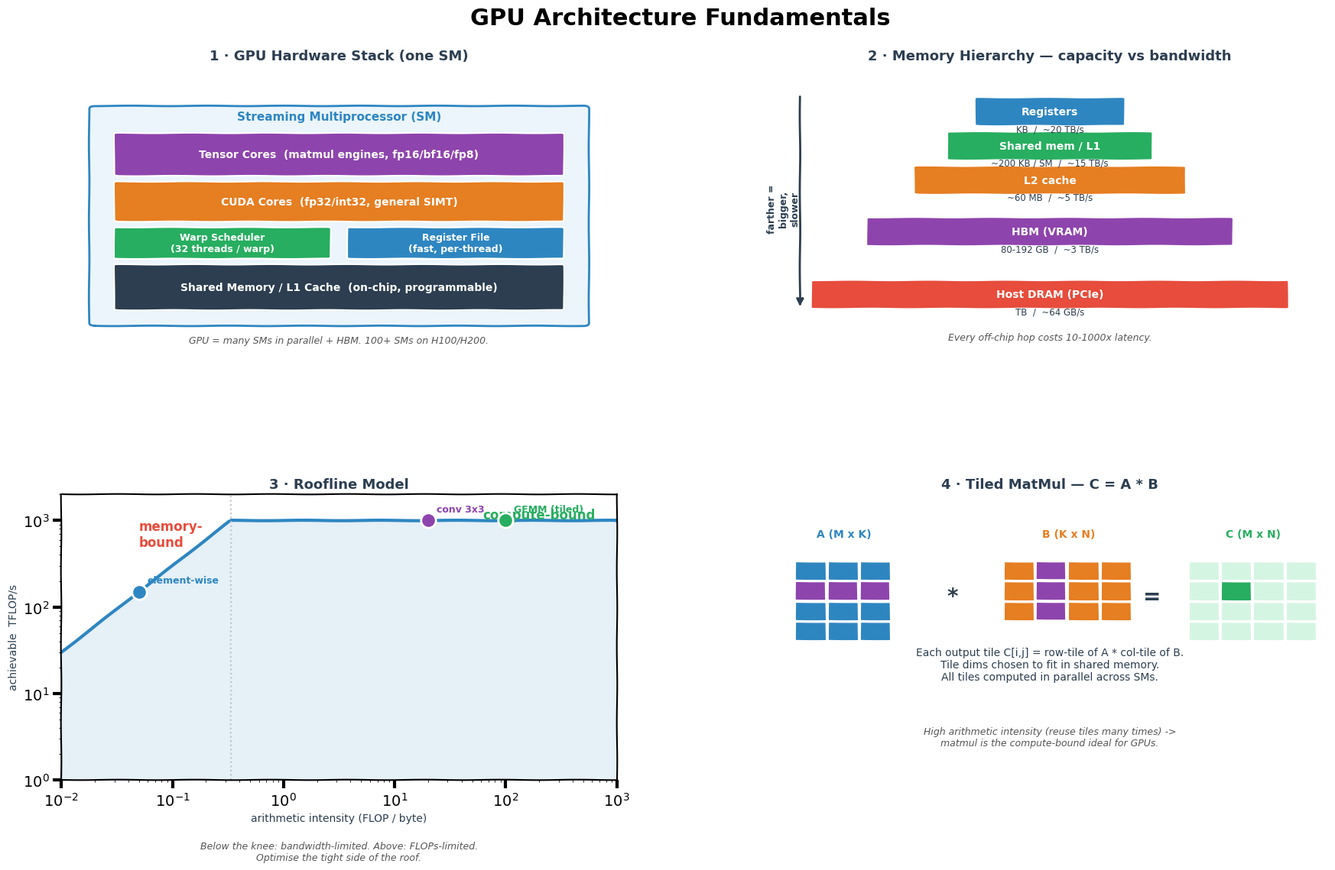

Here is the Python script that generated this plot:
"""Generate GPU Architecture.png — 4-panel xkcd-style concept sketch.

Panels:
  (1) GPU hardware stack — SM / tensor cores / register file / shared mem
  (2) Memory hierarchy pyramid with bandwidth & capacity
  (3) Roofline model — compute-bound vs memory-bound
  (4) Matrix multiply tiling — how a matmul maps to SMs
"""
import matplotlib
matplotlib.use("Agg")
import matplotlib.pyplot as plt
from matplotlib.patches import FancyBboxPatch, Polygon
import numpy as np

# Gentle xkcd: keep sketchy look but keep text legible (no stroke outlines).
plt.xkcd(scale=0.3, length=100, randomness=1)
plt.rcParams["path.effects"] = []

fig = plt.figure(figsize=(18, 11), facecolor="white")
fig.suptitle("GPU Architecture Fundamentals", fontsize=22,
             fontweight="bold", y=0.98)

gs = fig.add_gridspec(2, 2, hspace=0.50, wspace=0.28,
                      left=0.05, right=0.97, top=0.91, bottom=0.06)
ax_stack = fig.add_subplot(gs[0, 0])
ax_mem = fig.add_subplot(gs[0, 1])
ax_roof = fig.add_subplot(gs[1, 0])
ax_tile = fig.add_subplot(gs[1, 1])

BLUE, ORANGE, GREEN, RED, PURPLE, DARK, GREY = (
    "#2E86C1", "#E67E22", "#27AE60", "#E74C3C", "#8E44AD", "#2C3E50", "#BDC3C7")

# ═══════════════════════ PANEL 1 — GPU hardware stack ═══════════════
ax_stack.set_title("1 · GPU Hardware Stack (one SM)",
                   fontsize=13, fontweight="bold", color=DARK)
ax_stack.set_xlim(0, 10); ax_stack.set_ylim(0, 10); ax_stack.axis("off")

# SM outer box
ax_stack.add_patch(FancyBboxPatch((0.6, 1.0), 8.8, 7.5,
                                  boxstyle="round,pad=0.1",
                                  facecolor="#EBF5FB", edgecolor=BLUE, lw=2))
ax_stack.text(5, 8.1, "Streaming Multiprocessor (SM)",
              ha="center", fontweight="bold", fontsize=11, color=BLUE)

# Tensor cores row
ax_stack.add_patch(FancyBboxPatch((1.0, 6.2), 8.0, 1.4,
                                  boxstyle="round,pad=0.05",
                                  facecolor=PURPLE, edgecolor="white", lw=1.5))
ax_stack.text(5, 6.9, "Tensor Cores  (matmul engines, fp16/bf16/fp8)",
              ha="center", va="center", color="white",
              fontweight="bold", fontsize=10)

# CUDA cores row
ax_stack.add_patch(FancyBboxPatch((1.0, 4.6), 8.0, 1.3,
                                  boxstyle="round,pad=0.05",
                                  facecolor=ORANGE, edgecolor="white", lw=1.5))
ax_stack.text(5, 5.25, "CUDA Cores  (fp32/int32, general SIMT)",
              ha="center", va="center", color="white",
              fontweight="bold", fontsize=10)

# Warp scheduler
ax_stack.add_patch(FancyBboxPatch((1.0, 3.3), 3.8, 1.0,
                                  boxstyle="round,pad=0.05",
                                  facecolor=GREEN, edgecolor="white", lw=1.5))
ax_stack.text(2.9, 3.8, "Warp Scheduler\n(32 threads / warp)",
              ha="center", va="center", color="white",
              fontweight="bold", fontsize=9)

# Register file
ax_stack.add_patch(FancyBboxPatch((5.2, 3.3), 3.8, 1.0,
                                  boxstyle="round,pad=0.05",
                                  facecolor=BLUE, edgecolor="white", lw=1.5))
ax_stack.text(7.1, 3.8, "Register File\n(fast, per-thread)",
              ha="center", va="center", color="white",
              fontweight="bold", fontsize=9)

# Shared memory / L1
ax_stack.add_patch(FancyBboxPatch((1.0, 1.5), 8.0, 1.5,
                                  boxstyle="round,pad=0.05",
                                  facecolor=DARK, edgecolor="white", lw=1.5))
ax_stack.text(5, 2.25, "Shared Memory / L1 Cache  (on-chip, programmable)",
              ha="center", va="center", color="white",
              fontweight="bold", fontsize=10)

ax_stack.text(5, 0.3,
              "GPU = many SMs in parallel + HBM. 100+ SMs on H100/H200.",
              ha="center", fontsize=9, color="#555", style="italic")

# ═══════════════════════ PANEL 2 — Memory hierarchy ═════════════════
ax_mem.set_title("2 · Memory Hierarchy — capacity vs bandwidth",
                 fontsize=13, fontweight="bold", color=DARK)
ax_mem.set_xlim(0, 10); ax_mem.set_ylim(0, 10); ax_mem.axis("off")

# Pyramid of tiers
levels = [
    (8.4, 2.6, "Registers",        "KB  /  ~20 TB/s",     BLUE),
    (7.2, 3.6, "Shared mem / L1",  "~200 KB / SM  /  ~15 TB/s", GREEN),
    (6.0, 4.8, "L2 cache",         "~60 MB  /  ~5 TB/s",  ORANGE),
    (4.2, 6.5, "HBM (VRAM)",       "80-192 GB  /  ~3 TB/s", PURPLE),
    (2.0, 8.5, "Host DRAM (PCIe)", "TB  /  ~64 GB/s",     RED),
]
for y_top, width_half, name, spec, c in levels:
    y = y_top
    ax_mem.add_patch(FancyBboxPatch((5 - width_half/2, y - 0.45), width_half, 0.9,
                                    boxstyle="round,pad=0.05",
                                    facecolor=c, edgecolor="white", lw=1.5))
    ax_mem.text(5, y, name, ha="center", va="center",
                color="white", fontweight="bold", fontsize=10)
    ax_mem.text(5, y - 0.7, spec, ha="center", fontsize=8.5, color=DARK)

ax_mem.annotate("", xy=(0.5, 1.5), xytext=(0.5, 9),
                arrowprops=dict(arrowstyle="-|>", color=DARK, lw=2))
ax_mem.text(0.2, 5, "farther =\nbigger,\nslower",
            rotation=90, fontsize=9, color=DARK,
            fontweight="bold", ha="center", va="center")
ax_mem.text(5, 0.4,
            "Every off-chip hop costs 10-1000x latency.",
            ha="center", fontsize=9, color="#555", style="italic")

# ═══════════════════════ PANEL 3 — Roofline ═════════════════════════
ax_roof.set_title("3 · Roofline Model", fontsize=13,
                  fontweight="bold", color=DARK)
# x = arithmetic intensity (FLOP/byte), y = achieved TFLOP/s
ai = np.logspace(-2, 3, 200)
peak_compute = 1000.0         # TFLOP/s
peak_bw = 3.0                 # TB/s  ~ 3 * 1e12 B/s
# bw-bound line: perf = AI * BW
bw_line = ai * peak_bw * 1000  # convert TB/s * FLOP/byte -> GFLOP/s then TFLOP/s
roof = np.minimum(bw_line, peak_compute)
ax_roof.plot(ai, roof, "-", color=BLUE, lw=3)
ax_roof.fill_between(ai, roof, 0.1, alpha=0.12, color=BLUE)
# knee
knee_ai = peak_compute / (peak_bw * 1000)
ax_roof.axvline(knee_ai, color=GREY, ls=":", lw=1.5)

# Label regions
ax_roof.text(0.05, 500, "memory-\nbound", color=RED, fontsize=12,
             fontweight="bold", ha="left")
ax_roof.text(200, 1050, "compute-bound", color=GREEN, fontsize=12,
             fontweight="bold", ha="center")

# Kernel dots
kernels = [
    ("element-wise", 0.05, 0.05 * peak_bw * 1000, BLUE),
    ("attention QK", 2.0, 2.0 * peak_bw * 1000, ORANGE),
    ("GEMM (tiled)", 100.0, peak_compute, GREEN),
    ("conv 3x3",     20.0, min(20 * peak_bw * 1000, peak_compute), PURPLE),
]
for name, x, y, c in kernels:
    ax_roof.plot(x, y, "o", color=c, markersize=14,
                 markeredgecolor="white", markeredgewidth=2, zorder=5)
    ax_roof.annotate(name, (x, y), textcoords="offset points",
                     xytext=(8, 8), fontsize=9, color=c, fontweight="bold")

ax_roof.set_xscale("log"); ax_roof.set_yscale("log")
ax_roof.set_xlabel("arithmetic intensity (FLOP / byte)",
                   fontsize=10, color=DARK)
ax_roof.set_ylabel("achievable  TFLOP/s", fontsize=10, color=DARK)
ax_roof.set_ylim(1, 2000); ax_roof.set_xlim(0.01, 1000)
ax_roof.text(0.5, -0.28,
             "Below the knee: bandwidth-limited. Above: FLOPs-limited.\n"
             "Optimise the tight side of the roof.",
             transform=ax_roof.transAxes, ha="center",
             fontsize=9, color="#555", style="italic")

# ═══════════════════════ PANEL 4 — Matmul tiling ════════════════════
ax_tile.set_title("4 · Tiled MatMul — C = A * B",
                  fontsize=13, fontweight="bold", color=DARK)
ax_tile.set_xlim(0, 12); ax_tile.set_ylim(0, 10); ax_tile.axis("off")

# A matrix (left)
for i in range(4):
    for j in range(3):
        ax_tile.add_patch(plt.Rectangle((0.5 + j*0.7, 7.0 - i*0.7),
                                        0.65, 0.65,
                                        facecolor=BLUE, edgecolor="white", lw=1))
# highlight one row-tile
for j in range(3):
    ax_tile.add_patch(plt.Rectangle((0.5 + j*0.7, 7.0 - 1*0.7),
                                    0.65, 0.65,
                                    facecolor=PURPLE, edgecolor="white", lw=1.5))
ax_tile.text(1.55, 8.5, "A (M x K)", ha="center", fontsize=10,
             fontweight="bold", color=BLUE)

# B matrix
for i in range(3):
    for j in range(4):
        ax_tile.add_patch(plt.Rectangle((5.0 + j*0.7, 7.0 - i*0.7),
                                        0.65, 0.65,
                                        facecolor=ORANGE, edgecolor="white", lw=1))
for i in range(3):
    ax_tile.add_patch(plt.Rectangle((5.0 + 1*0.7, 7.0 - i*0.7),
                                    0.65, 0.65,
                                    facecolor=PURPLE, edgecolor="white", lw=1.5))
ax_tile.text(6.4, 8.5, "B (K x N)", ha="center", fontsize=10,
             fontweight="bold", color=ORANGE)

# = sign
ax_tile.text(3.9, 6.2, "*", ha="center", fontsize=20,
             fontweight="bold", color=DARK)
ax_tile.text(8.2, 6.2, "=", ha="center", fontsize=20,
             fontweight="bold", color=DARK)

# C matrix
for i in range(4):
    for j in range(4):
        c = GREEN if (i == 1 and j == 1) else "#D5F5E3"
        ax_tile.add_patch(plt.Rectangle((9.0 + j*0.7, 7.0 - i*0.7),
                                        0.65, 0.65,
                                        facecolor=c, edgecolor="white", lw=1))
ax_tile.text(10.4, 8.5, "C (M x N)", ha="center", fontsize=10,
             fontweight="bold", color=GREEN)

# Explanation
ax_tile.text(6, 3.5,
             "Each output tile C[i,j] = row-tile of A * col-tile of B.\n"
             "Tile dims chosen to fit in shared memory.\n"
             "All tiles computed in parallel across SMs.",
             ha="center", fontsize=10, color=DARK)
ax_tile.text(6, 1.2,
             "High arithmetic intensity (reuse tiles many times) ->\n"
             "matmul is the compute-bound ideal for GPUs.",
             ha="center", fontsize=9, color="#555", style="italic")

out = (r"c:\repos\AI learning\ai-portfolio\notes\AIInfrastructure"
       r"\GPUArchitecture\img\GPU Architecture.png")
plt.savefig(out, dpi=150, bbox_inches="tight", facecolor="white")
print(f"Saved -> {out}")
